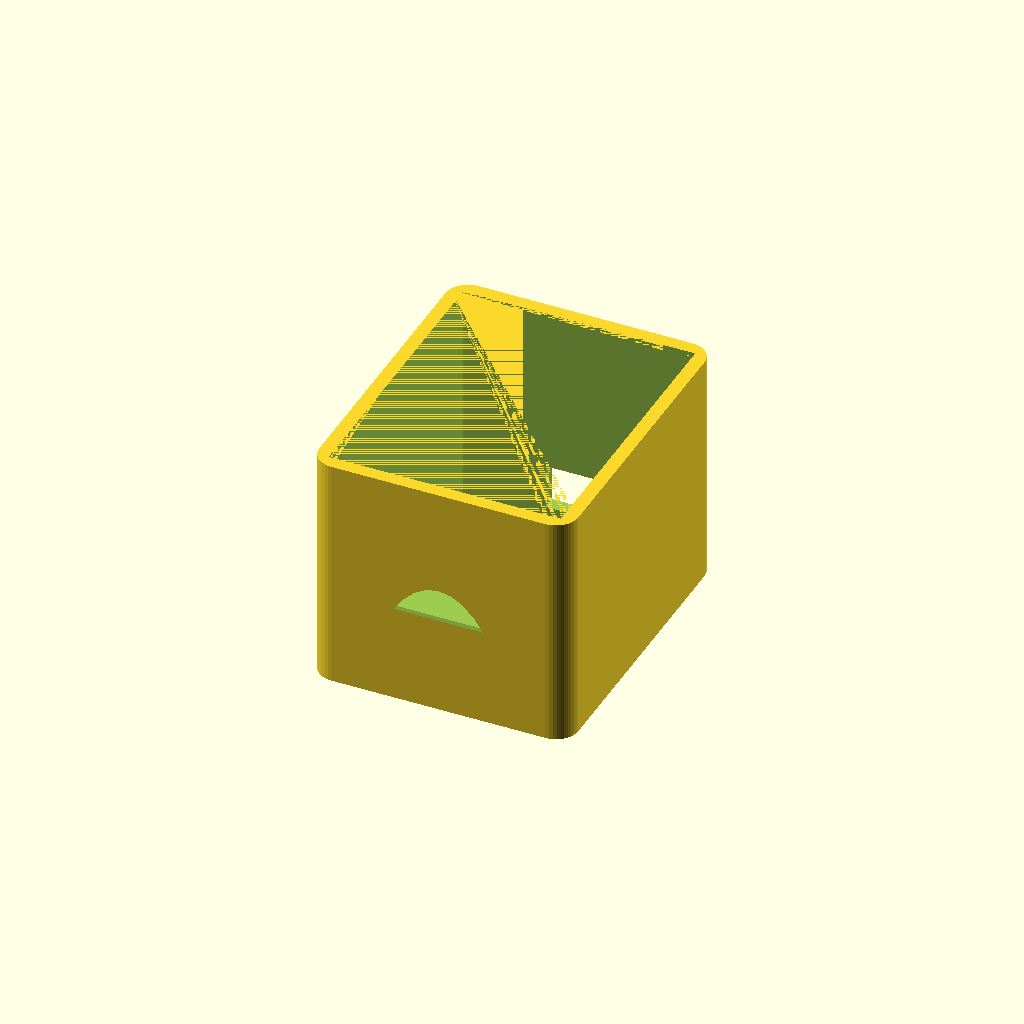
Cell 1: rendered with the file's own defaults.
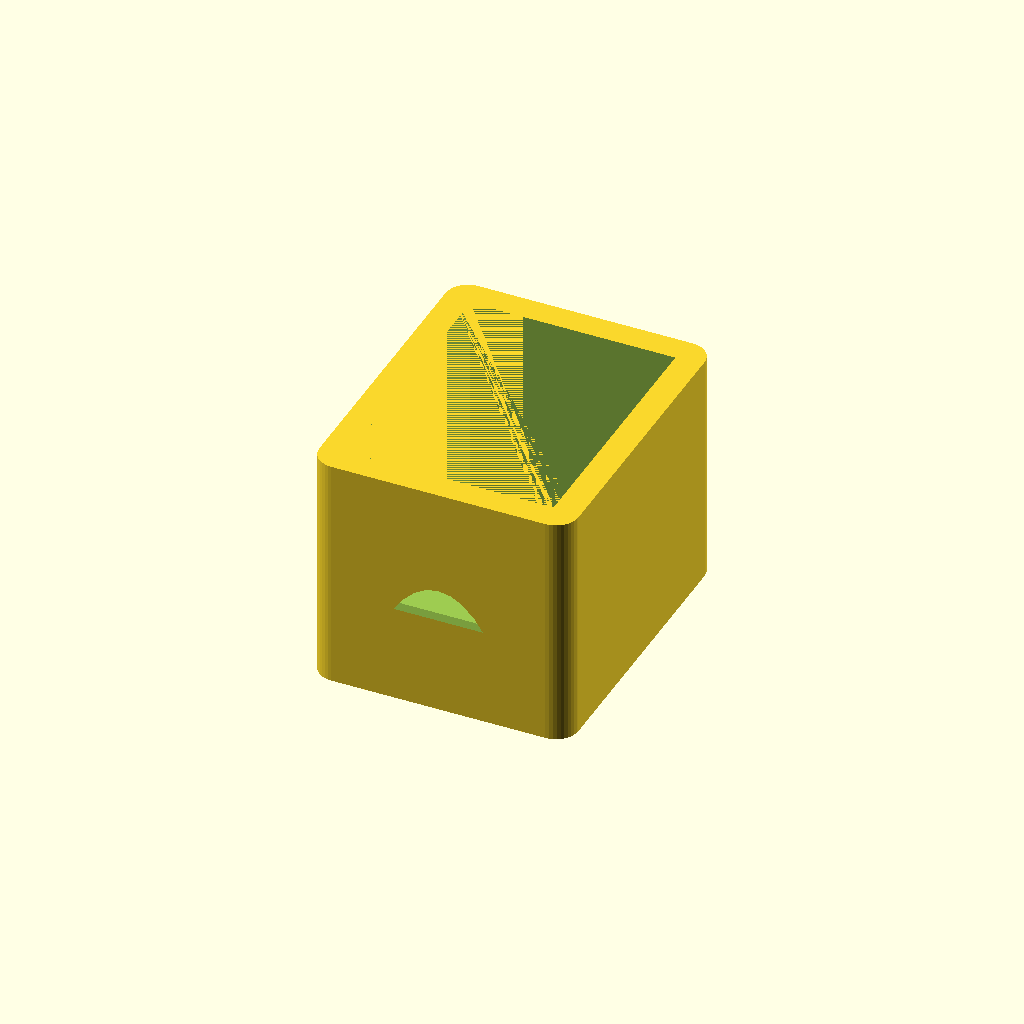
Cell 2: the same model with parede = 4.8.
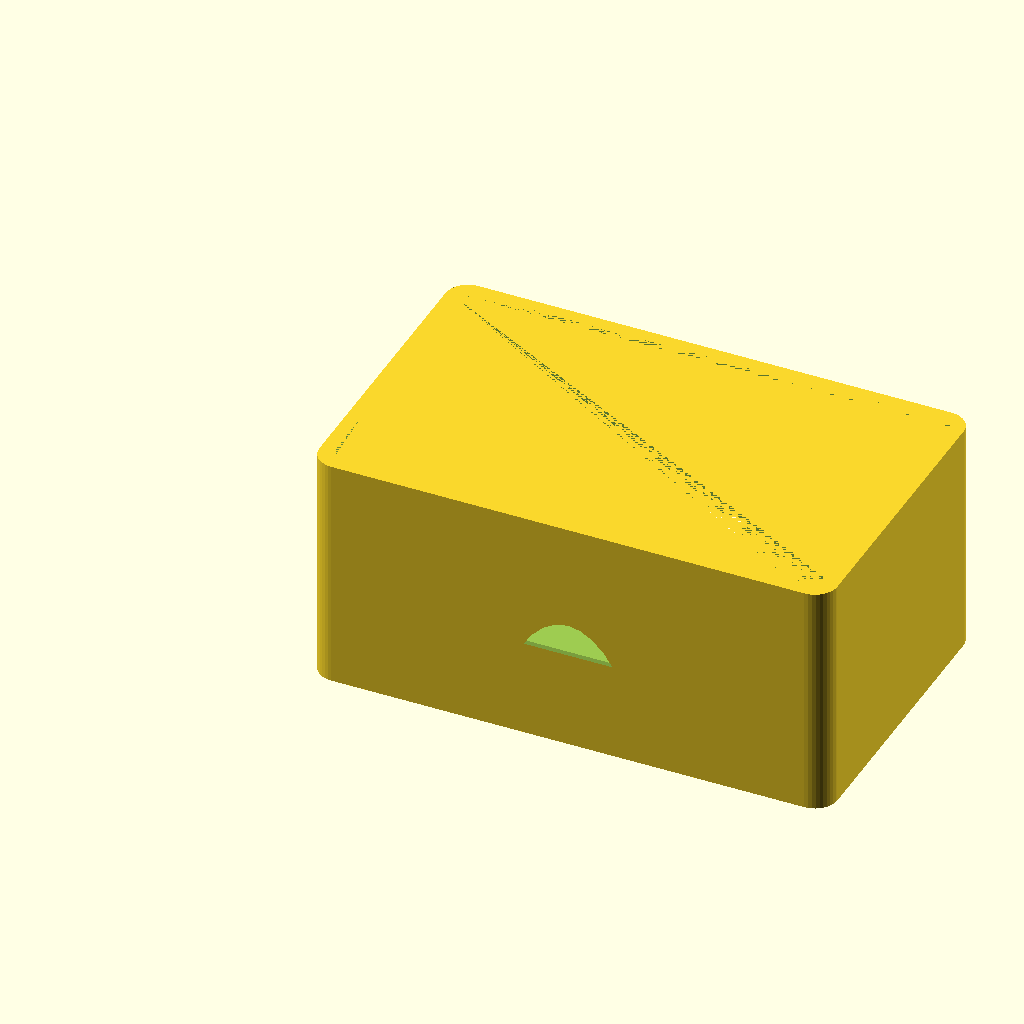
Cell 3 — pod_w set to 92, the other parameters unchanged.
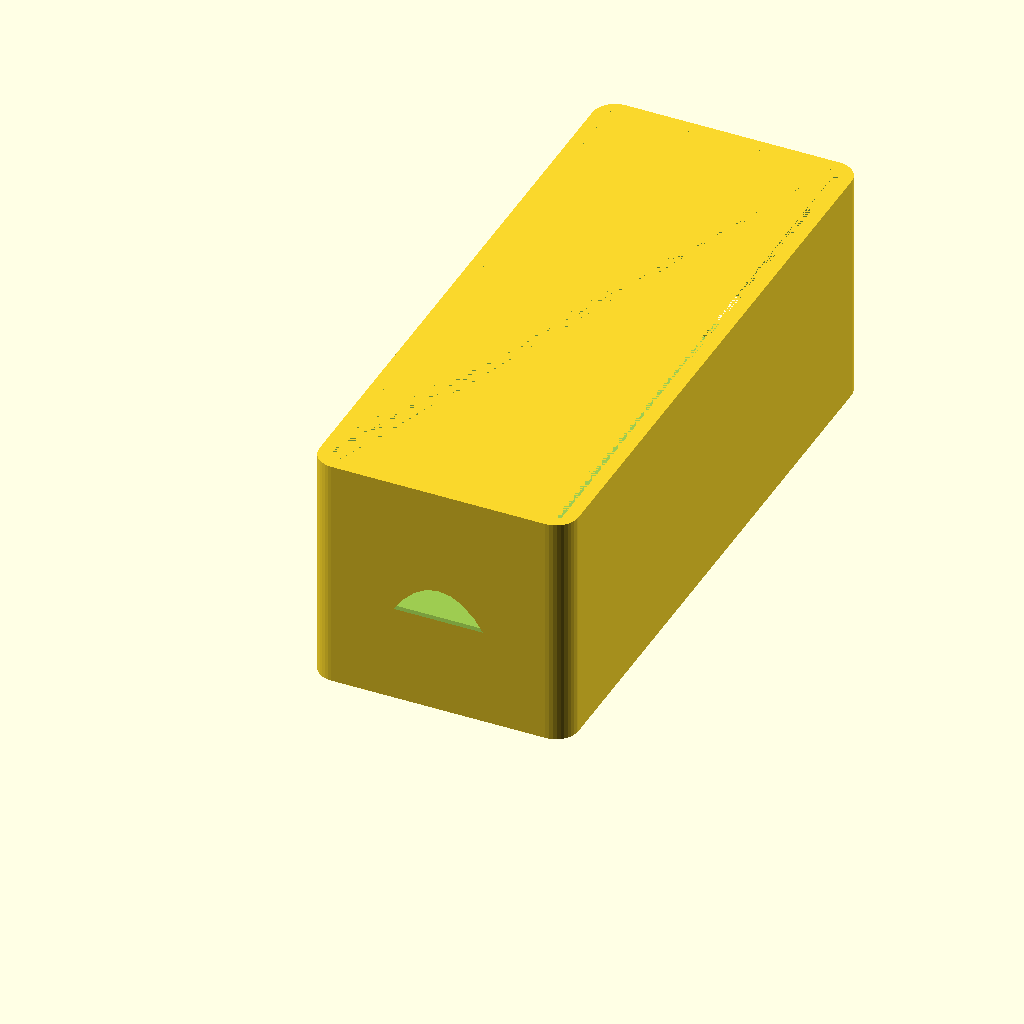
Cell 4: the same model with pod_l = 112.
All cells are drawn from one camera (rotation 55°, 0°, 25°, orthographic, colour scheme Cornfield), so only the parameter changes between them.
The OpenSCAD source (cad_3d/pod_acustico_satelite.scad):
// =============================================================================
// J.A.R.V.I.S. - MÓDULO 3: POD ACÚSTICO SATÉLITE (SOM & VOZ DEDICADOS)
// =============================================================================
// Módulo de bancada independente (Estilo Reator Arc / Mini Torre Studio):
//   - Aloja o Alto-falante 4 Ohm 3W (27.8 x 36.7 mm) com câmara acústica dedicada
//   - Aloja o Microfone MEMS I2S INMP441 (13.6 mm) em cápsula isolada antirruído
//   - Pode ser posicionado em qualquer lugar da bancada ou acoplado ao console
//   - Elimina 100% de autofeedback acústico entre a voz do Jarvis e a tela touch
// =============================================================================

$fn = 40;

folga = 0.4;
parede = 2.4;

// Dimensões do Alto-falante (27.8 x 36.7 mm)
falante_w = 27.8 + folga;
falante_l = 36.7 + folga;
falante_prof = 11.0;

// Dimensões do Microfone INMP441
mic_d = 13.6 + folga;

// Dimensões do Pod Acústico
pod_w = 46.0;
pod_l = 56.0;
pod_h = 42.0;
inclinacao = 65; // Inclinado 65 graus apontando direto para a cabeça do usuário

module pod_acustico_corpo() {
    difference() {
        // Gabinete futurista arredondado
        hull() {
            translate([4, 4, 0]) cylinder(r=4, h=pod_h);
            translate([pod_w - 4, 4, 0]) cylinder(r=4, h=pod_h);
            translate([pod_w - 4, pod_l - 4, 0]) cylinder(r=4, h=pod_h);
            translate([4, pod_l - 4, 0]) cylinder(r=4, h=pod_h);
        }

        // Cavidade acústica traseira selada para o alto-falante (~25 cm³)
        translate([parede, parede, parede])
            cube([pod_w - (parede*2), pod_l - (parede*2), pod_h - parede]);

        // Frontal inclinado com grelha de som e pórtico de mic
        translate([pod_w/2, 10, pod_h/2])
            rotate([inclinacao - 90, 0, 0]) {
                // Abertura do alto-falante
                translate([0, 4, 0]) {
                    // Grelha tipo Reator Arc com ranhuras concêntricas
                    cylinder(d=28.0, h=15, center=true);
                }

                // Orifício isolado do microfone MEMS (Ø 2.5 mm)
                translate([0, -18, 0])
                    cylinder(d=2.6, h=15, center=true);
            }

        // Passa-cabos traseiro para chicote de áudio (I2S MAX98357A + INMP441)
        translate([pod_w/2, pod_l - 1, 8])
            cube([12, parede + 2, 8], center=true);

        // Furos M2.5 para fixação do falante
        translate([pod_w/2, 10, pod_h/2])
            rotate([inclinacao - 90, 0, 0]) {
                translate([-falante_w/2, 4, 0]) cylinder(d=2.6, h=15, center=true);
                translate([falante_w/2, 4, 0]) cylinder(d=2.6, h=15, center=true);
            }
    }
}

// Tampa traseira selada com ranhuras de descompressão acústica
module tampa_pod_acustico() {
    difference() {
        cube([pod_w - 0.4, pod_l - 0.4, 2.0]);
        // 4 furos M2.5 de fechamento
        for (pos = [[5, 5], [pod_w - 5, 5], [pod_w - 5, pod_l - 5], [5, pod_l - 5]]) {
            translate([pos[0], pos[1], -0.5])
                cylinder(d=2.8, h=3);
        }
    }
}

// Renderização principal do Pod
pod_acustico_corpo();
Customizer parameters (derived from the source; name, type, default, range or options):
folga: number, default 0.4
parede: number, default 2.4
falante_prof: number, default 11
pod_w: number, default 46
pod_l: number, default 56
pod_h: number, default 42
inclinacao: number, default 65
